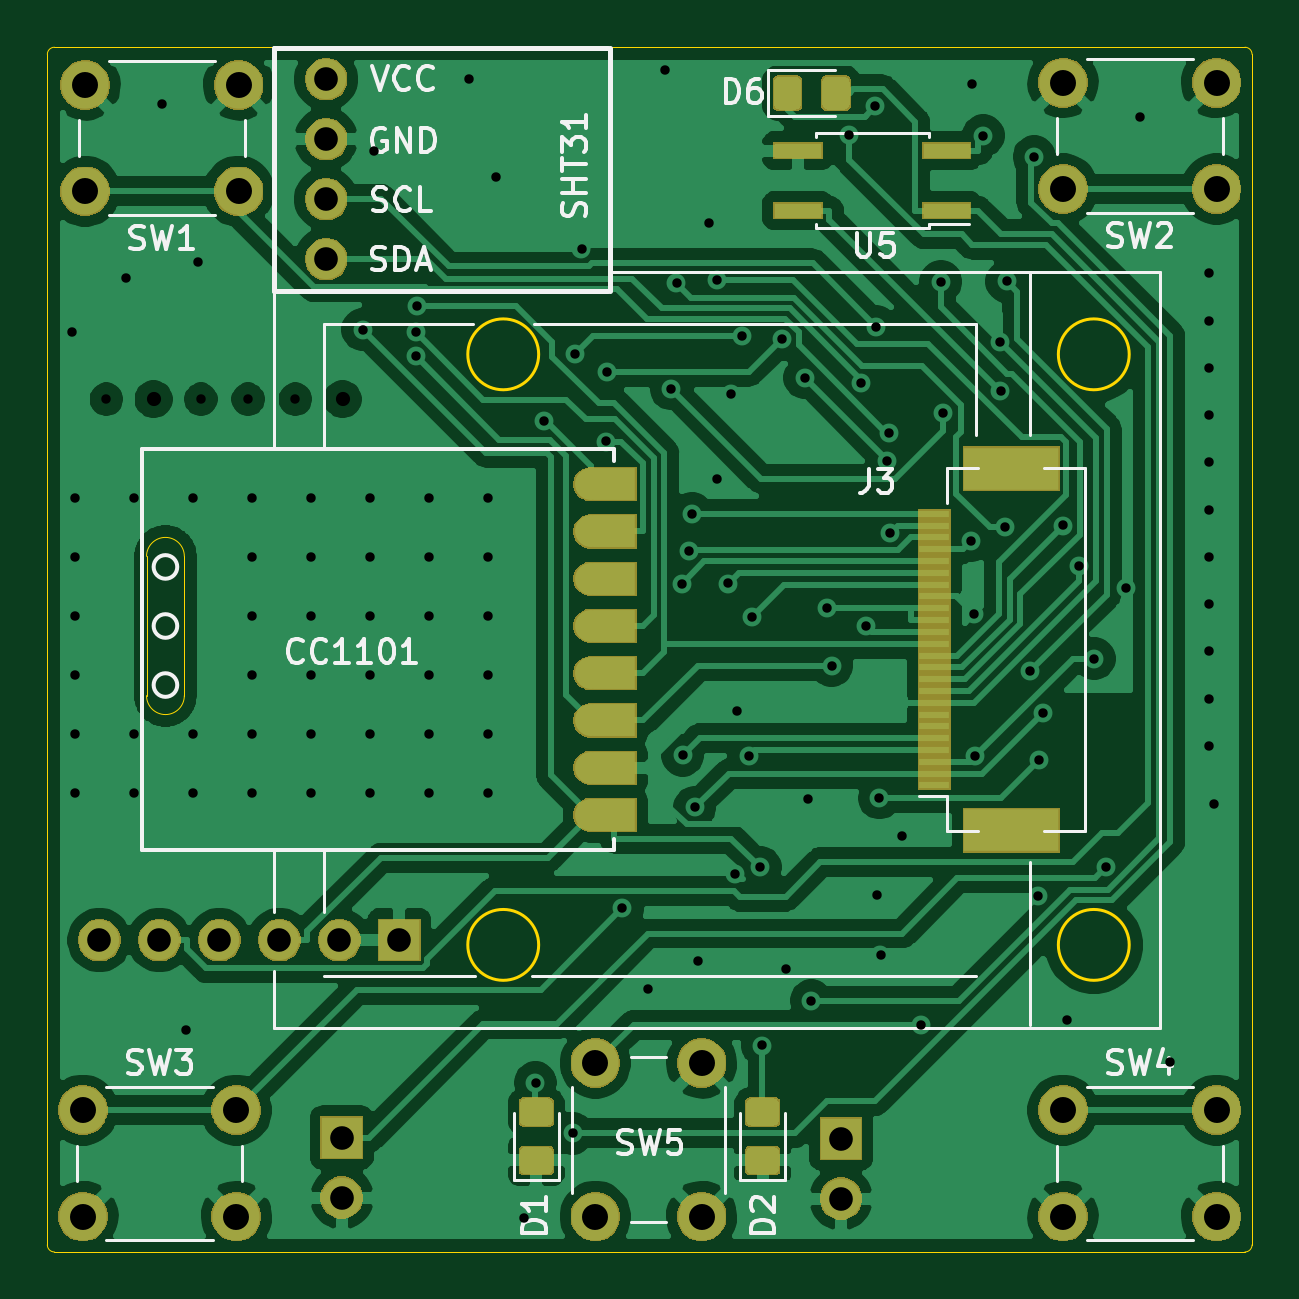
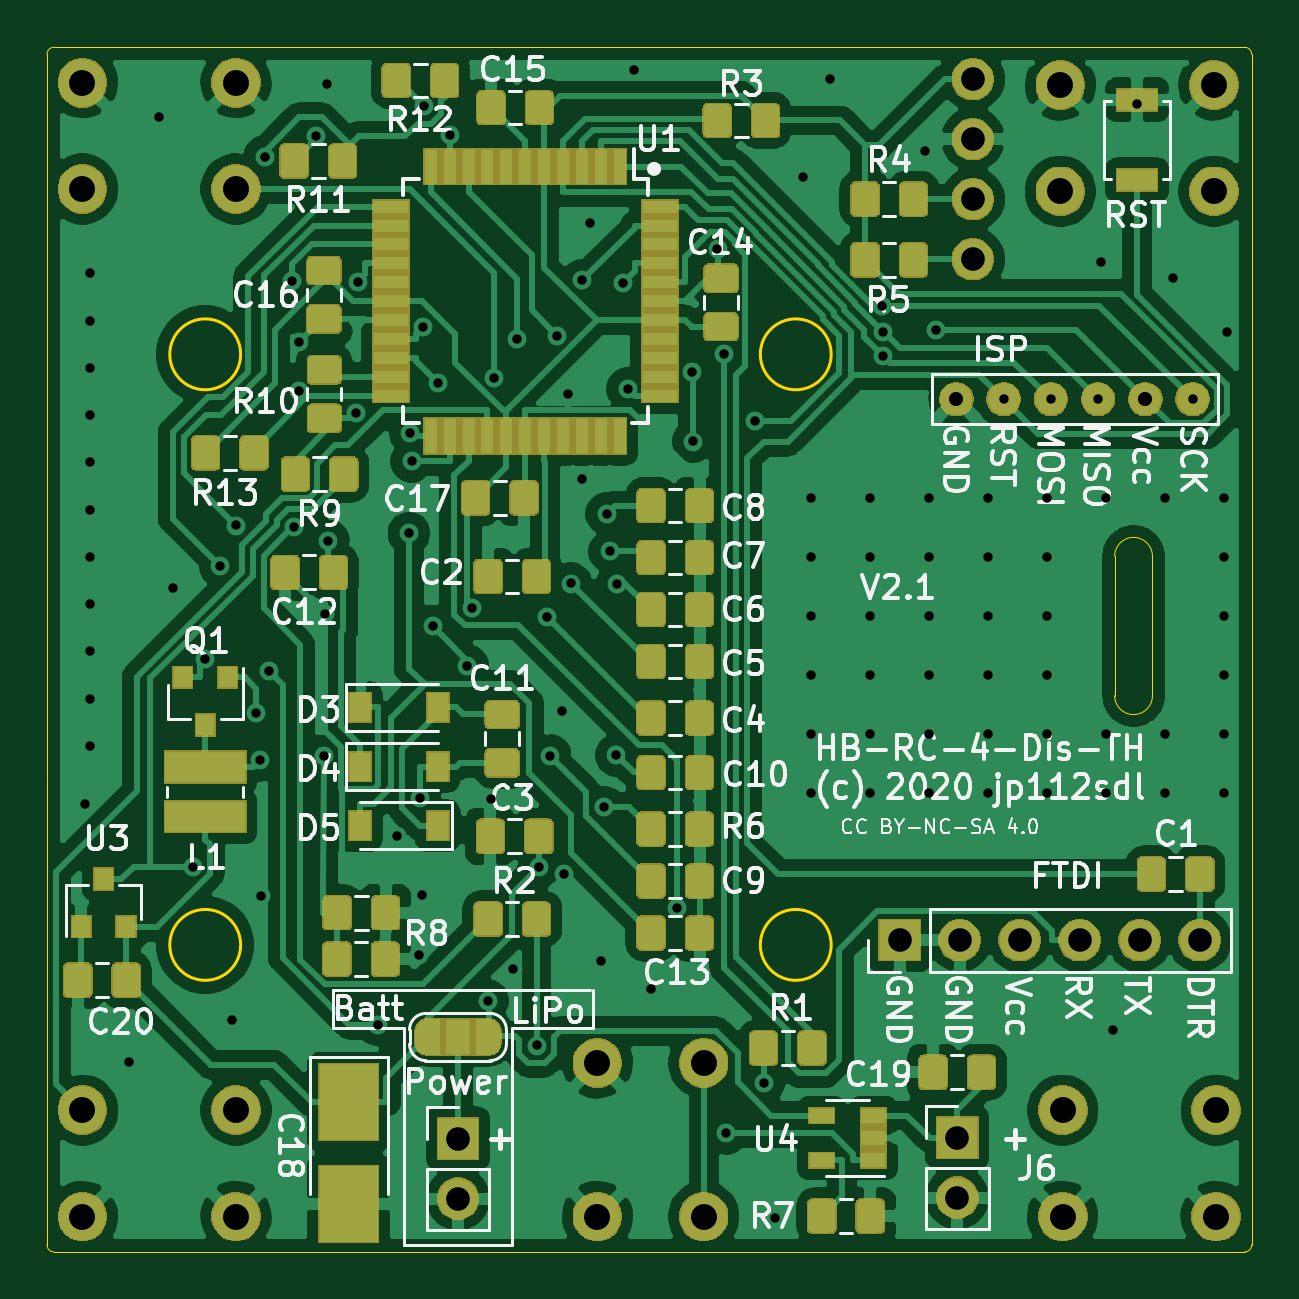
Circuit board: 10 layer files. Board 51.0 x 51.0 mm.
- bottom_copper: HB-RC-4-Dis-TH-B_Cu.gbr (288312 bytes)
- bottom_mask: HB-RC-4-Dis-TH-B_Mask.gbr (105045 bytes)
- paste: HB-RC-4-Dis-TH-B_Paste.gbr (112725 bytes)
- bottom_silk: HB-RC-4-Dis-TH-B_SilkS.gbr (64569 bytes)
- outline: HB-RC-4-Dis-TH-Edge_Cuts.gbr (1623 bytes)
- top_copper: HB-RC-4-Dis-TH-F_Cu.gbr (137931 bytes)
- top_mask: HB-RC-4-Dis-TH-F_Mask.gbr (42810 bytes)
- paste: HB-RC-4-Dis-TH-F_Paste.gbr (11598 bytes)
- top_silk: HB-RC-4-Dis-TH-F_SilkS.gbr (17849 bytes)
- drill: HB-RC-4-Dis-TH.drl (3170 bytes)

=== bottom_copper: HB-RC-4-Dis-TH-B_Cu.gbr (288312 bytes, source omitted) ===
=== bottom_mask: HB-RC-4-Dis-TH-B_Mask.gbr (105045 bytes, source omitted) ===
=== paste: HB-RC-4-Dis-TH-B_Paste.gbr (112725 bytes, source omitted) ===
=== bottom_silk: HB-RC-4-Dis-TH-B_SilkS.gbr (64569 bytes, source omitted) ===
=== outline: HB-RC-4-Dis-TH-Edge_Cuts.gbr ===
G04 #@! TF.GenerationSoftware,KiCad,Pcbnew,(5.1.5-0-10_14)*
G04 #@! TF.CreationDate,2020-10-05T14:26:46+02:00*
G04 #@! TF.ProjectId,HB-RC-4-Dis-TH,48422d52-432d-4342-9d44-69732d54482e,rev?*
G04 #@! TF.SameCoordinates,Original*
G04 #@! TF.FileFunction,Profile,NP*
%FSLAX46Y46*%
G04 Gerber Fmt 4.6, Leading zero omitted, Abs format (unit mm)*
G04 Created by KiCad (PCBNEW (5.1.5-0-10_14)) date 2020-10-05 14:26:46*
%MOMM*%
%LPD*%
G04 APERTURE LIST*
%ADD10C,0.050000*%
%ADD11C,0.120000*%
G04 APERTURE END LIST*
D10*
X19640000Y-40880000D02*
G75*
G02X18040000Y-40880000I-800000J0D01*
G01*
X18040000Y-34980000D02*
G75*
G02X19640000Y-34980000I800000J0D01*
G01*
X14140000Y-64430000D02*
G75*
G02X13840000Y-64130000I0J300000D01*
G01*
X64840000Y-64130000D02*
G75*
G02X64540000Y-64430000I-300000J0D01*
G01*
X64540000Y-13430000D02*
G75*
G02X64840000Y-13730000I0J-300000D01*
G01*
X13840000Y-13730000D02*
G75*
G02X14140000Y-13430000I300000J0D01*
G01*
X64840000Y-64130000D02*
X64840000Y-44490000D01*
X64840000Y-13730000D02*
X64840000Y-44490000D01*
X13840000Y-64130000D02*
X13840000Y-44490000D01*
X13840000Y-13730000D02*
X13840000Y-44490000D01*
X18040000Y-40880000D02*
X18040000Y-34980000D01*
X19640000Y-34980000D02*
X19640000Y-40880000D01*
D11*
X34640000Y-51430000D02*
G75*
G03X34640000Y-51430000I-1500000J0D01*
G01*
X59640000Y-51430000D02*
G75*
G03X59640000Y-51430000I-1500000J0D01*
G01*
X34640000Y-26430000D02*
G75*
G03X34640000Y-26430000I-1500000J0D01*
G01*
X59640000Y-26430000D02*
G75*
G03X59640000Y-26430000I-1500000J0D01*
G01*
D10*
X14140000Y-13430000D02*
X64540000Y-13430000D01*
X64540000Y-64430000D02*
X14140000Y-64430000D01*
M02*

=== top_copper: HB-RC-4-Dis-TH-F_Cu.gbr (137931 bytes, source omitted) ===
=== top_mask: HB-RC-4-Dis-TH-F_Mask.gbr (42810 bytes, source omitted) ===
=== paste: HB-RC-4-Dis-TH-F_Paste.gbr (11598 bytes, source omitted) ===
=== top_silk: HB-RC-4-Dis-TH-F_SilkS.gbr (17849 bytes, source omitted) ===
=== drill: HB-RC-4-Dis-TH.drl ===
M48
; DRILL file {KiCad (5.1.5-0-10_14)} date 2020 October 05, Monday 14:26:48
; FORMAT={-:-/ absolute / inch / decimal}
; #@! TF.CreationDate,2020-10-05T14:26:48+02:00
; #@! TF.GenerationSoftware,Kicad,Pcbnew,(5.1.5-0-10_14)
FMAT,2
INCH
T1C0.0157
T2C0.0236
T3C0.0394
T4C0.0433
%
G90
G05
T1
X0.5858Y-1.0031
X0.5906Y-1.2795
X0.5906Y-1.378
X0.5906Y-1.4764
X0.5906Y-1.5748
X0.5906Y-1.6732
X0.5906Y-1.7717
X0.6756Y-0.9126
X0.689Y-1.2795
X0.689Y-1.6732
X0.689Y-1.7717
X0.7358Y-0.6236
X0.7756Y-2.1669
X0.7874Y-1.2795
X0.7874Y-1.6732
X0.7874Y-1.7717
X0.7961Y-0.8866
X0.8858Y-1.2795
X0.8858Y-1.378
X0.8858Y-1.4764
X0.8858Y-1.5748
X0.8858Y-1.6732
X0.8858Y-1.7717
X0.9843Y-1.2795
X0.9843Y-1.378
X0.9843Y-1.4764
X0.9843Y-1.5748
X0.9843Y-1.6732
X0.9843Y-1.7717
X1.0707Y-0.9992
X1.0827Y-1.2795
X1.0827Y-1.378
X1.0827Y-1.4764
X1.0827Y-1.5748
X1.0827Y-1.6732
X1.0827Y-1.7717
X1.0898Y-0.7024
X1.1589Y-1.044
X1.1594Y-1.0038
X1.161Y-0.9599
X1.1811Y-1.2795
X1.1811Y-1.378
X1.1811Y-1.4764
X1.1811Y-1.5748
X1.1811Y-1.6732
X1.1811Y-1.7717
X1.2476Y-0.5823
X1.2795Y-1.2795
X1.2795Y-1.378
X1.2795Y-1.4764
X1.2795Y-1.5748
X1.2795Y-1.6732
X1.2795Y-1.7717
X1.2933Y-0.7457
X1.3398Y-2.4807
X1.3585Y-2.2549
X1.3732Y-1.1523
X1.4204Y-2.3388
X1.4238Y-1.0407
X1.4352Y-0.8655
X1.4754Y-1.1858
X1.4778Y-1.0696
X1.5033Y-1.964
X1.5457Y-2.0988
X1.5748Y-0.5669
X1.5846Y-1.0982
X1.5935Y-0.9221
X1.602Y-1.4229
X1.6037Y-1.7086
X1.6146Y-1.369
X1.6197Y-1.3063
X1.6242Y-1.7954
X1.6291Y-2.0516
X1.6484Y-0.822
X1.6605Y-0.9172
X1.661Y-1.2484
X1.6795Y-1.4225
X1.685Y-1.1063
X1.6908Y-1.9069
X1.6941Y-1.6346
X1.7027Y-1.0099
X1.7143Y-1.7098
X1.7198Y-1.4781
X1.7329Y-1.8954
X1.7368Y-2.1925
X1.7687Y-1.0156
X1.7764Y-2.0657
X1.8073Y-1.0794
X1.813Y-1.7819
X1.8183Y-2.1181
X1.8449Y-1.4627
X1.8519Y-1.5593
X1.8815Y-0.6744
X1.9011Y-1.0884
X1.91Y-1.4933
X1.9249Y-0.6274
X1.9259Y-0.9943
X1.9276Y-1.9425
X1.9317Y-1.7799
X1.9335Y-2.0421
X1.9445Y-1.2187
X1.9476Y-1.1709
X1.9494Y-1.3388
X1.9693Y-1.8441
X2.001Y-2.1578
X2.0342Y-0.9194
X2.0378Y-1.1383
X2.0842Y-1.3516
X2.0866Y-0.5906
X2.0897Y-1.4734
X2.0916Y-1.7105
X2.1048Y-0.676
X2.1323Y-1.02
X2.1335Y-1.102
X2.1408Y-1.3287
X2.1442Y-0.9191
X2.1824Y-1.5689
X2.1896Y-0.7114
X2.1965Y-1.9433
X2.1978Y-1.7169
X2.2043Y-1.638
X2.2376Y-1.3258
X2.2441Y-2.1508
X2.264Y-1.3935
X2.2897Y-1.5477
X2.3101Y-1.8943
X2.3425Y-1.4295
X2.3661Y-0.6457
X2.4165Y-2.2193
X2.4803Y-0.9055
X2.4803Y-0.9843
X2.4803Y-1.063
X2.4803Y-1.1417
X2.4803Y-1.2205
X2.4803Y-1.2992
X2.4803Y-1.378
X2.4803Y-1.4567
X2.4803Y-1.5354
X2.4803Y-1.6142
X2.4803Y-1.6929
X2.4898Y-1.7906
X0.6433Y-1.1154
X0.8008Y-1.1154
X0.8795Y-1.1154
X0.9583Y-1.1154
T2
X0.722Y-1.1154
X1.037Y-1.1154
T3
X1.0354Y-2.3461
X1.0354Y-2.4461
X1.0094Y-0.5819
X1.0094Y-0.6819
X1.0094Y-0.7819
X1.0094Y-0.8819
X1.8677Y-2.3476
X1.8677Y-2.4476
X0.6315Y-2.0169
X0.7315Y-2.0169
X0.8315Y-2.0169
X0.9315Y-2.0169
X1.0315Y-2.0169
X1.1315Y-2.0169
T4
X0.6079Y-0.5917
X0.6079Y-0.7689
X0.8638Y-0.5917
X0.8638Y-0.7689
X2.2378Y-0.765
X2.4937Y-0.5878
X2.4937Y-0.765
X0.6039Y-2.3004
X0.6039Y-2.4776
X0.8598Y-2.3004
X0.8598Y-2.4776
X2.2378Y-2.3004
X2.2378Y-2.4776
X2.4937Y-2.3004
X2.4937Y-2.4776
X1.4583Y-2.2217
X1.4583Y-2.4776
X1.6354Y-2.2217
X1.6354Y-2.4776
X2.2378Y-0.5878
T0
M30

